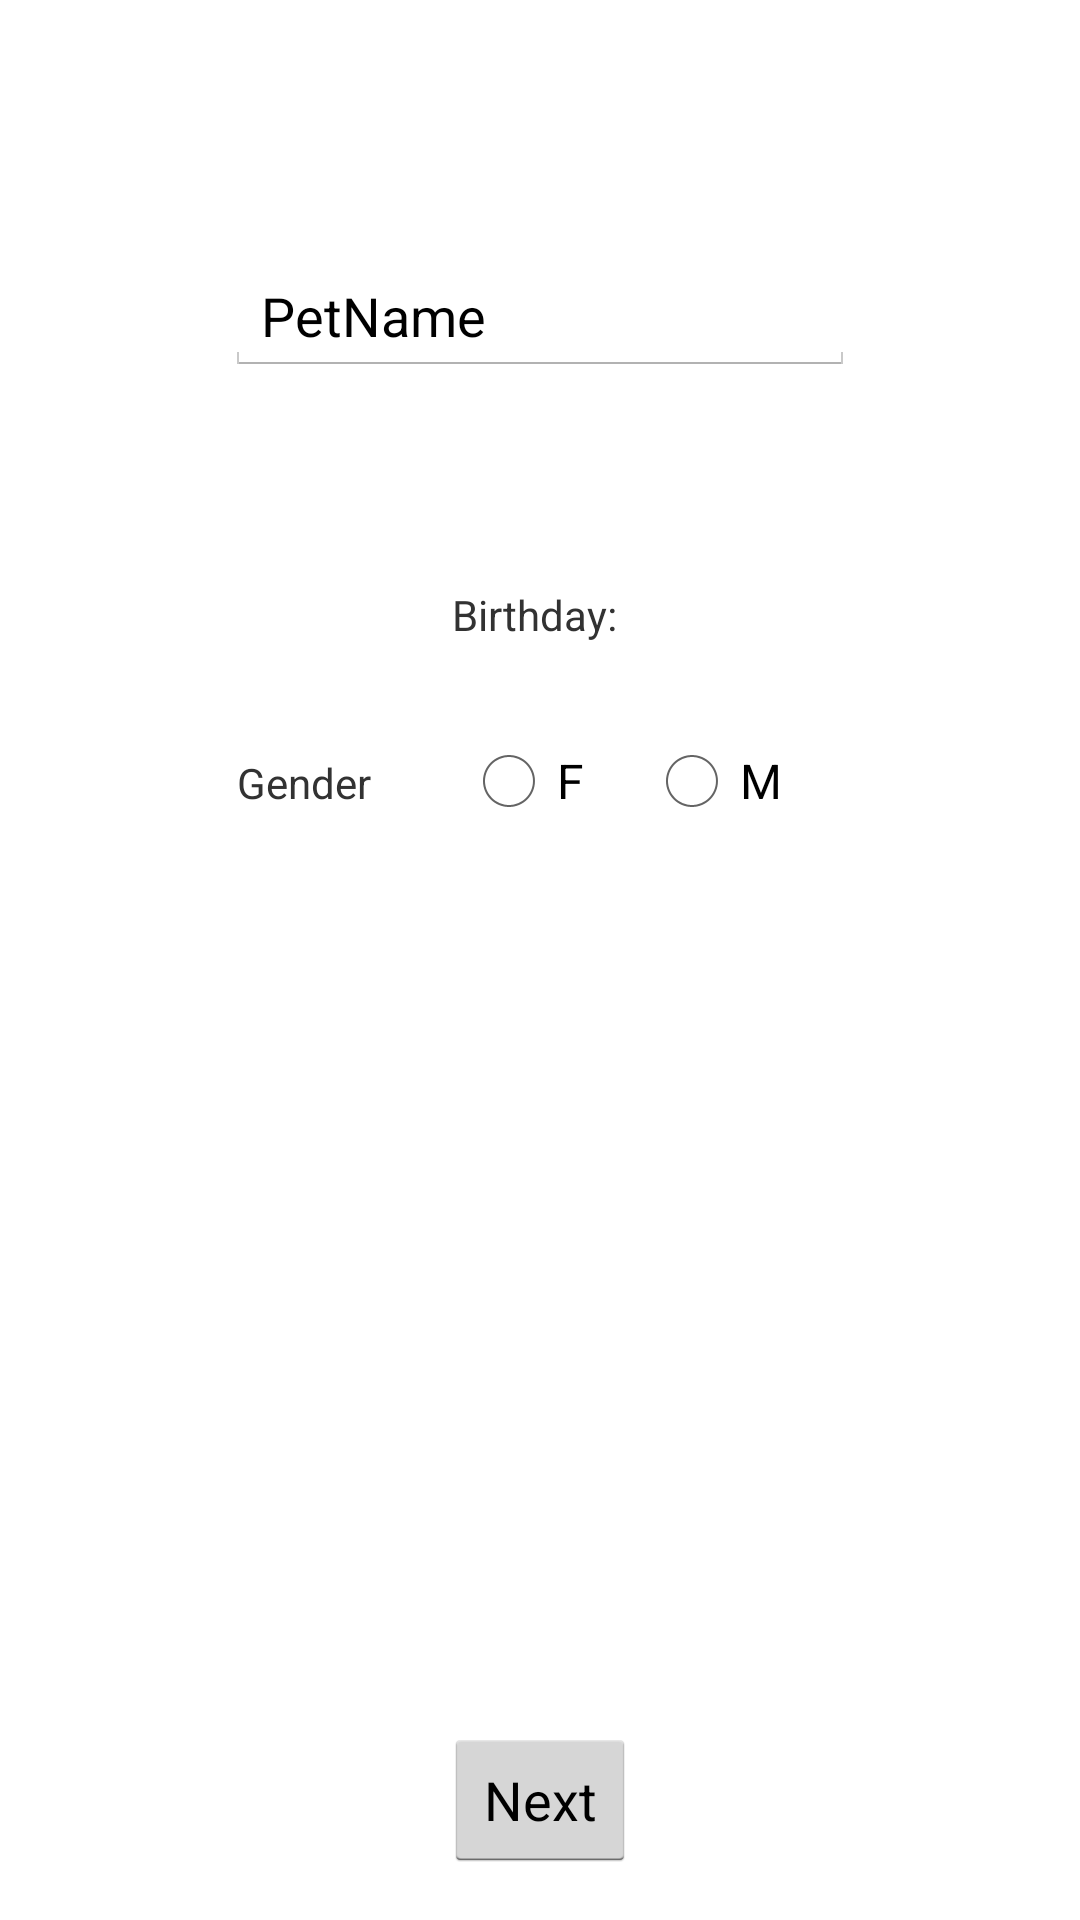

Here is an Android app screen rendered from its layout file. Give the layout XML and the strings, colors and styles it references.
<!-- AndroidManifest.xml: application theme AppTheme -->
<!-- res/layout/activity_pet_info.xml -->
<?xml version="1.0" encoding="utf-8"?>
<RelativeLayout xmlns:android="http://schemas.android.com/apk/res/android"
    xmlns:tools="http://schemas.android.com/tools"
    android:layout_width="match_parent"
    android:layout_height="match_parent"
    android:paddingBottom="@dimen/activity_vertical_margin"
    android:paddingLeft="@dimen/activity_horizontal_margin"
    android:paddingRight="@dimen/activity_horizontal_margin"
    android:paddingTop="@dimen/activity_vertical_margin"
    tools:context="com.example.xuan.pet2fit.PetInfo">

    <EditText
        android:layout_width="wrap_content"
        android:layout_height="wrap_content"
        android:inputType="textPersonName"
        android:text="PetName"
        android:ems="10"
        android:id="@+id/pet_name"
        android:layout_alignParentTop="true"
        android:layout_centerHorizontal="true"
        android:layout_marginTop="70dp" />

    <TextView
        android:layout_width="wrap_content"
        android:layout_height="wrap_content"
        android:text="Birthday: "
        android:textAlignment="center"
        android:id="@+id/pet_birth"
        android:layout_below="@+id/pet_name"
        android:layout_centerHorizontal="true"
        android:layout_marginTop="70dp" />

    <RadioGroup
        android:layout_width="wrap_content"
        android:layout_height="wrap_content"
        android:orientation="horizontal"
        android:layout_below="@+id/pet_birth"
        android:layout_marginTop="30dp"
        android:layout_centerHorizontal="true">

        <TextView
            android:layout_width="wrap_content"
            android:layout_height="wrap_content"
            android:text="Gender"
            android:layout_marginRight="30dp"/>

        <RadioButton
            android:layout_width="wrap_content"
            android:layout_height="wrap_content"
            android:id="@+id/pet_female"
            android:text="F"
            android:layout_marginRight="20dp"
            android:onClick="onGenderClicked"/>

        <RadioButton
            android:layout_width="wrap_content"
            android:layout_height="wrap_content"
            android:id="@+id/pet_male"
            android:text="M"
            android:layout_marginRight="20dp"
            android:onClick="onGenderClicked"/>
    </RadioGroup>

    <Button
        android:layout_width="wrap_content"
        android:layout_height="wrap_content"
        android:layout_centerHorizontal="true"
        android:layout_alignParentBottom="true"
        android:text="Next"
        android:onClick="createMain"/>

</RelativeLayout>
<!-- resources referenced by this layout -->
<resources>
  <dimen name="activity_horizontal_margin">16dp</dimen>
  <dimen name="activity_vertical_margin">16dp</dimen>
  <style name="AppTheme" parent="android:Theme.Holo.Light.NoActionBar.Fullscreen">
          
      </style>
</resources>
